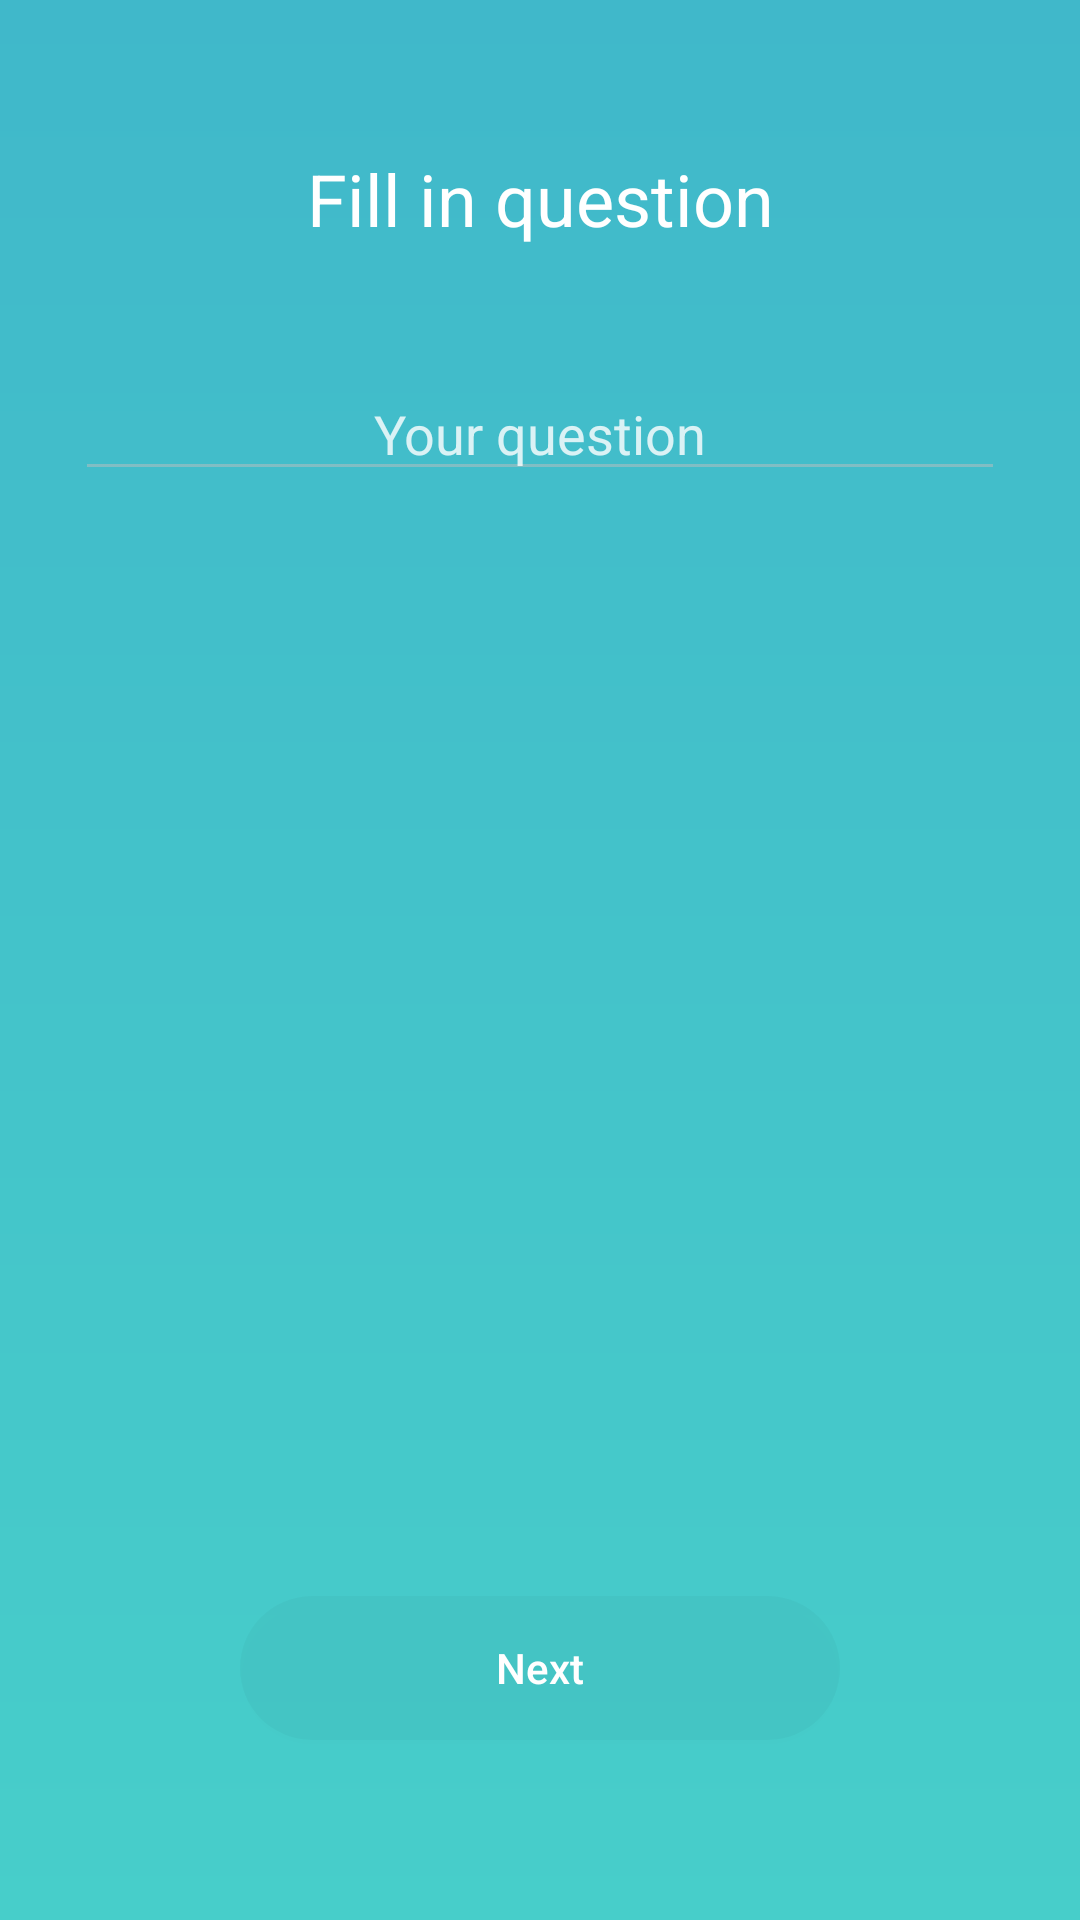

Reconstruct the res/layout file that produces this screen, plus the resources it refers to.
<!-- AndroidManifest.xml: application theme AppTheme -->
<!-- res/layout/fragment_fill_in_question.xml -->
<RelativeLayout
    xmlns:android="http://schemas.android.com/apk/res/android"
    xmlns:tools="http://schemas.android.com/tools"
    android:layout_width="match_parent"
    android:layout_height="match_parent"
    android:orientation="vertical">

    <TextView
        android:layout_width="match_parent"
        android:layout_height="wrap_content"
        android:text="Fill in question"
        android:id="@+id/txt_hint"
        android:layout_marginTop="50dp"
        style="@style/TextViewStyle.Header"/>

    <EditText
        android:id="@+id/f_message"
        android:layout_width="match_parent"
        android:layout_height="wrap_content"
        android:textAlignment="center"
        android:layout_marginTop="40dp"
        android:layout_marginLeft="25dp"
        android:layout_marginRight="25dp"
        android:hint="@string/hint_question"
        android:layout_below="@+id/txt_hint"/>

    <Button
        android:layout_width="wrap_content"
        android:layout_height="wrap_content"
        android:id="@+id/btn_next"
        android:layout_alignParentBottom="true"
        android:text="@string/next"
        android:layout_marginBottom="60dp"
        android:layout_centerHorizontal="true"/>

</RelativeLayout>
<!-- resources referenced by this layout -->
<resources>
  <string name="hint_question">Your question</string>
  <string name="next">Next</string>
  <style name="TextViewStyle.Header">
          <item name="android:gravity">center</item>
          <item name="android:textSize">24sp</item>
          <item name="android:paddingLeft">30dp</item>
          <item name="android:paddingRight">30dp</item>
      </style>
  <style name="AppTheme" parent="Theme.AppCompat.Light.DarkActionBar">
          <item name="colorPrimary">@color/colorPrimary</item>
          <item name="colorAccent">@color/colorAccent</item>
          <item name="android:colorControlNormal">@color/colorControlNormal</item>
  
          <item name="editTextStyle">@style/EditTextStyle</item>
          <item name="buttonStyle">@style/ButtonStyle</item>
          <item name="android:textViewStyle">@style/TextViewStyle</item>
  
          <item name="android:windowBackground">@drawable/bg_main</item>
  
      </style>
  <color name="colorPrimary">#40b8ca</color>
  <color name="colorAccent">@android:color/white</color>
  <color name="colorControlNormal">#80bebebe</color>
  <style name="EditTextStyle" parent="@style/Widget.AppCompat.EditText">
          <item name="android:textColor">@color/default_text_color</item>
          <item name="android:textColorHint">@color/default_text_color_with_opacity</item>
          
          
          
          
          <item name="fontPath">fonts/Seravek.ttf</item>
      </style>
  <style name="ButtonStyle" parent="@style/Widget.AppCompat.Button">
          <item name="android:textColor">@android:color/white</item>
          <item name="android:background">@drawable/bg_button</item>
          <item name="android:minHeight">48dp</item>
          <item name="android:minWidth">200dp</item>
          <item name="android:textAllCaps">false</item>
          <item name="fontPath">fonts/Seravek.ttf</item>
      </style>
  <style name="TextViewStyle" parent="android:Widget.TextView">
          <item name="fontPath">fonts/Seravek.ttf</item>
          <item name="android:textColor">@color/default_text_color</item>
      </style>
  <!-- drawable bg_main (drawable) -->
  <?xml version="1.0" encoding="utf-8"?>
  <shape xmlns:android="http://schemas.android.com/apk/res/android" android:shape="rectangle" >
  
      <gradient
          android:angle="90"
          android:endColor="@color/colorPrimary"
          android:startColor="@color/color_main_end"
          android:type="linear" />
  
  </shape>
  <color name="default_text_color">#ffffff</color>
  <color name="default_text_color_with_opacity">#cdffffff</color>
  <!-- drawable bg_button (drawable) -->
  <?xml version="1.0" encoding="utf-8"?>
  <selector xmlns:android="http://schemas.android.com/apk/res/android">
  
      <item android:state_pressed="true">
          <shape>
              <solid android:color="@color/bg_default_btn_pressed"/>
              <corners android:radius="25dp"/>
          </shape>
      </item>
  
      <item android:state_enabled="false">
          <shape>
              <corners android:radius="25dp"/>
          </shape>
      </item>
  
      <item>
          <shape>
              <solid android:color="@color/bg_default_btn"/>
              <corners android:radius="25dp"/>
          </shape>
      </item>
  
  </selector>
  <color name="color_main_end">#47ceca</color>
  <color name="bg_default_btn_pressed">#09000508</color>
  <color name="bg_default_btn">#07000000</color>
</resources>
